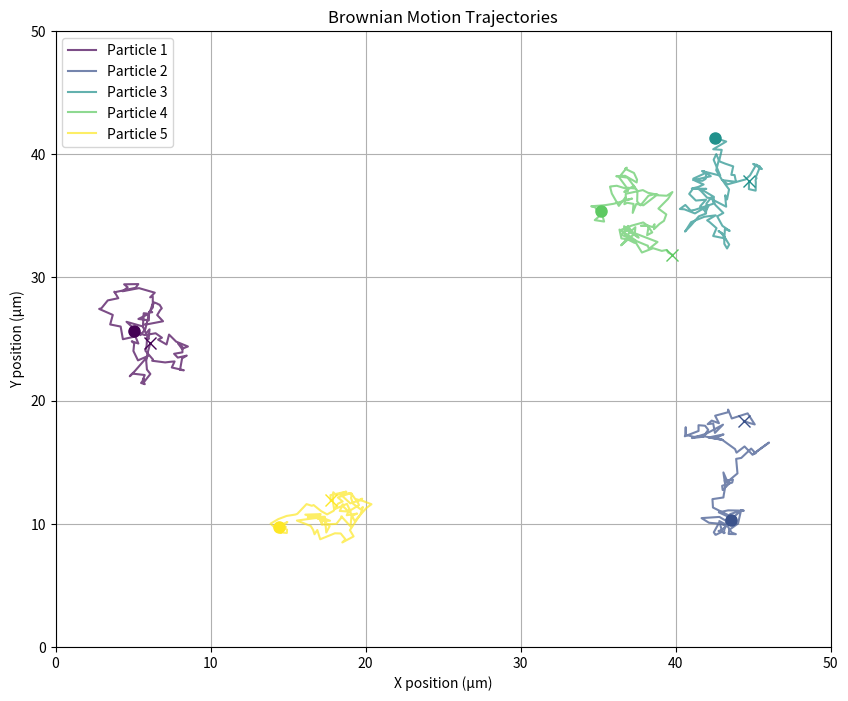

This figure's Python source:
import numpy as np
import matplotlib.pyplot as plt
from matplotlib.animation import FuncAnimation

class BrownianParticleSimulator:
    def reset(self):
        """
        Initialize particle positions randomly within bounds
        """
        self.positions = np.random.rand(self.num_particles, 2)
        self.positions[:, 0] = self.positions[:, 0] * (self.bounds[1] - self.bounds[0]) + self.bounds[0]
        self.positions[:, 1] = self.positions[:, 1] * (self.bounds[3] - self.bounds[2]) + self.bounds[2]

        # Store full trajectories
        self.trajectories = np.zeros((self.num_particles, self.total_frames, 2))
        self.trajectories[:, 0, :] = self.positions.copy()
        self.current_frame = 1

    def __init__(
        self, num_particles=3, duration=10, fps=30, temperature=300, viscosity=0.001, particle_radius=0.1e-6,
        bounds=None, drift=None
    ):
        """
        Initialize the Brownian motion simulator

        Parameters:
        - num_particles: Number of particles to simulate
        - duration: Total simulation time in seconds
        - fps: Frames per second for animation
        - temperature: Temperature in Kelvin
        - viscosity: Fluid viscosity in Pa·s (water ≈ 0.001)
        - particle_radius: Particle radius in meters
        - bounds: [xmin, xmax, ymin, ymax] in micrometers
        - drift: Optional drift velocity [vx, vy] in μm/s
        """
        # Physical constants
        self.k_B = 1.380649e-23  # Boltzmann constant (J/K)

        # Simulation parameters
        self.num_particles = num_particles
        self.duration = duration
        self.fps = fps
        self.total_frames = int(duration * fps)
        self.dt = 1 / fps

        # Physical parameters
        self.T = temperature
        self.eta = viscosity
        self.radius = particle_radius

        # Calculate diffusion coefficient (D) from Stokes-Einstein equation
        self.D = self.k_B * self.T / (6 * np.pi * self.eta * self.radius)  # in m²/s
        self.D *= 1e12  # convert to μm²/s

        # Set bounds (default 100×100 μm field of view)
        self.bounds = bounds if bounds is not None else [0, 100, 0, 100]

        # Set drift (optional)
        self.drift = np.array(drift) * self.dt if drift is not None else np.zeros(2)

        # Initialize positions
        self.reset()

    def step(self):
        """
        Advance the simulation by one time step
        """
        # Random displacements (Brownian motion)
        displacements = np.sqrt(2 * self.D * self.dt) * np.random.randn(self.num_particles, 2)

        # Add drift if specified
        displacements += self.drift

        # Update positions
        new_positions = self.positions + displacements

        # Apply boundary conditions (reflective)
        for i in range(self.num_particles):
            for j in range(2):
                if new_positions[i, j] < self.bounds[2 * j]:
                    new_positions[i, j] = 2 * self.bounds[2 * j] - new_positions[i, j]
                elif new_positions[i, j] > self.bounds[2 * j + 1]:
                    new_positions[i, j] = 2 * self.bounds[2 * j + 1] - new_positions[i, j]

        self.positions = new_positions

        # Store trajectory
        if self.current_frame < self.total_frames:
            self.trajectories[:, self.current_frame, :] = self.positions.copy()
            self.current_frame += 1

    def simulate(self):
        """
        Run complete simulation
        """
        for _ in range(1, self.total_frames):
            self.step()
        return self.trajectories

    def plot_trajectories(self):
        """Plot all trajectories on single figure"""
        plt.figure(figsize=(10, 8))
        colors = plt.cm.viridis(np.linspace(0, 1, self.num_particles))

        for i in range(self.num_particles):
            x = self.trajectories[i, :, 0]
            y = self.trajectories[i, :, 1]
            plt.plot(x, y, '-', color=colors[i], alpha=0.7, label=f'Particle {i + 1}')
            plt.plot(x[0], y[0], 'o', color=colors[i], markersize=8)
            plt.plot(x[-1], y[-1], 'x', color=colors[i], markersize=8)

        plt.xlim(self.bounds[0], self.bounds[1])
        plt.ylim(self.bounds[2], self.bounds[3])
        plt.xlabel('X position (μm)')
        plt.ylabel('Y position (μm)')
        plt.title('Brownian Motion Trajectories')
        plt.legend()
        plt.grid(True)
        plt.show()

    def animate(self, trajectories=None):
        """Create an animation of the particle motion"""
        if trajectories is None:
            trajectories = self.trajectories

        fig, ax = plt.subplots(figsize=(10, 8))
        ax.set_xlim(self.bounds[0], self.bounds[1])
        ax.set_ylim(self.bounds[2], self.bounds[3])
        ax.set_xlabel('X position (μm)')
        ax.set_ylabel('Y position (μm)')
        ax.set_title('2D Brownian Motion Simulation')

        colors = plt.cm.viridis(np.linspace(0, 1, self.num_particles))
        particles = [ax.plot([], [], 'o', color=colors[i], markersize=8,
                             label=f'Particle {i + 1}')[0] for i in range(self.num_particles)]
        paths = [ax.plot([], [], '-', color=colors[i], alpha=0.5, linewidth=1)[0]
                 for i in range(self.num_particles)]

        def init():
            for particle, path in zip(particles, paths):
                particle.set_data([], [])
                path.set_data([], [])
            return particles + paths

        def update(frame):
            for i, (particle, path) in enumerate(zip(particles, paths)):
                x = trajectories[i, :frame, 0]
                y = trajectories[i, :frame, 1]
                particle.set_data(trajectories[i, frame, 0], trajectories[i, frame, 1])
                path.set_data(x, y)
            return particles + paths

        ani = FuncAnimation(fig, update, frames=self.total_frames, init_func=init, blit=True, interval=50)
        plt.legend()
        return ani


# Example usage
if __name__ == "__main__":
    sim = BrownianParticleSimulator(
        num_particles=5,
        duration=5,  # 30 second simulation
        fps=20,  # 20 frames per second
        temperature=300,  # Room temperature (300K)
        viscosity=0.001,  # Water viscosity (0.001 Pa·s)
        particle_radius=0.1e-6,  # 100 nm particles
        bounds=[0, 50, 0, 50],  # 50×50 μm field of view
        drift=[0.1, 0.05]  # Slight drift in x and y (μm/s)
    )

    # Run simulation
    trajectories = sim.simulate()

    # Display animation
    sim.plot_trajectories()